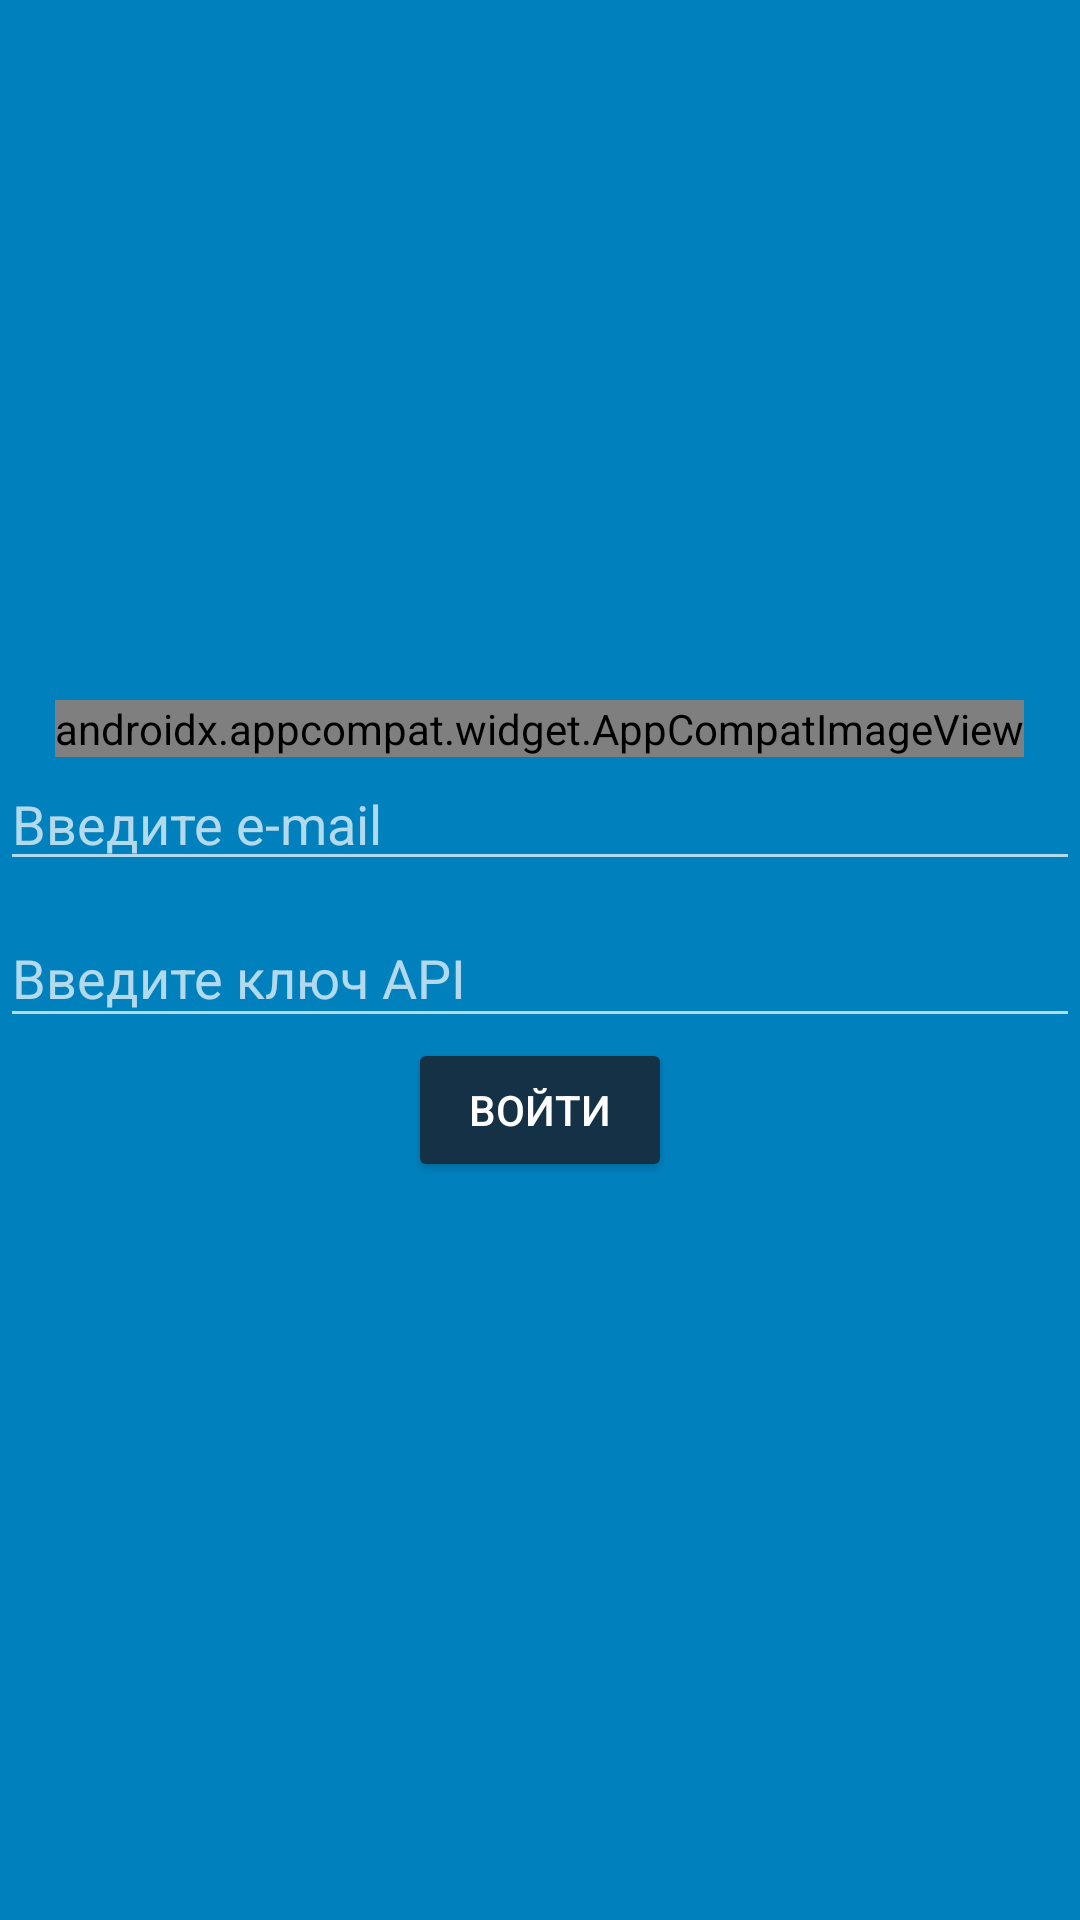

This screen was rendered from an Android layout file. Write that file and the resources it references.
<!-- AndroidManifest.xml: activity theme MainTheme -->
<!-- res/layout/activity_main.xml -->
<?xml version="1.0" encoding="utf-8"?>
<RelativeLayout xmlns:android="http://schemas.android.com/apk/res/android"
    xmlns:app="http://schemas.android.com/apk/res-auto"
    xmlns:tools="http://schemas.android.com/tools"
    android:layout_width="match_parent"
    android:layout_height="match_parent"
    tools:context="com.example.amotestproject.ui.MainActivity">

        <RelativeLayout
            android:layout_width="match_parent"
            android:layout_height="match_parent">
        <android.support.v7.widget.AppCompatImageView
            android:layout_width="wrap_content"
            android:layout_height="wrap_content"
            android:layout_centerHorizontal="true"
            android:layout_above="@+id/etLogin"
            android:layout_marginBottom="@dimen/activity_vertical_margin"
            app:srcCompat="@drawable/user"/>

        <EditText
            android:id="@+id/etLogin"
            android:layout_width="match_parent"
            android:layout_height="wrap_content"
            android:maxLines="1"
            android:layout_above="@+id/inputLayout"
            android:hint="@string/hint_login"
            android:layout_marginRight="@dimen/activity_horizontal_margin"
            android:layout_marginLeft="@dimen/activity_horizontal_margin"
            android:layout_marginBottom="@dimen/activity_vertical_margin"/>

                <android.support.design.widget.TextInputLayout
                    android:id="@+id/inputLayout"
                    android:layout_width="match_parent"
                    android:layout_height="wrap_content"
                    android:layout_centerInParent="true"
                    android:layout_marginBottom="@dimen/activity_vertical_margin"
                    android:layout_marginLeft="@dimen/activity_horizontal_margin"
                    android:layout_marginRight="@dimen/activity_horizontal_margin">
        <android.support.design.widget.TextInputEditText
            android:id="@+id/etPassword"
            android:layout_width="match_parent"
            android:layout_height="wrap_content"
            android:maxLines="1"
            android:inputType="textPassword"
            android:hint="@string/hint_password" />
        </android.support.design.widget.TextInputLayout>

        <Button
            android:id="@+id/btnLogin"
            android:layout_width="wrap_content"
            android:layout_height="wrap_content"
            android:layout_below="@+id/inputLayout"
            android:layout_centerHorizontal="true"
            android:text="@string/ligin_button_text"/>
</RelativeLayout>
        <ProgressBar
            android:id="@+id/progressBar"
            android:layout_width="wrap_content"
            android:layout_height="wrap_content"
            android:layout_centerInParent="true"
            android:visibility="invisible"/>
        <FrameLayout
            android:id="@+id/fragment_container"
            android:layout_width="match_parent"
            android:layout_height="match_parent"></FrameLayout>

</RelativeLayout>
<!-- resources referenced by this layout -->
<resources>
  <!-- drawable user (drawable) -->
  <?xml version="1.0" encoding="utf-8"?>
  <vector
  	xmlns:android="http://schemas.android.com/apk/res/android"
  	android:height="100dp"
  	android:width="100dp"
  	android:viewportHeight="55.0"
  	android:viewportWidth="55.0"
  	>
  <path
  	android:pathData="M18.613,41.552l-7.907,4.313c-0.464,0.253-0.881,0.564-1.269,0.903C14.047,50.655,19.998,53,26.5,53
  	c6.454,0,12.367-2.31,16.964-6.144c-0.424-0.358-0.884-0.68-1.394-0.934l-8.467-4.233c-1.094-0.547-1.785-1.665-1.785-2.888v-3.322
  	c0.238-0.271,0.51-0.619,0.801-1.03c1.154-1.63,2.027-3.423,2.632-5.304c1.086-0.335,1.886-1.338,1.886-2.53v-3.546
  	c0-0.78-0.347-1.477-0.886-1.965v-5.126c0,0,1.053-7.977-9.75-7.977s-9.75,7.977-9.75,7.977v5.126
  	c-0.54,0.488-0.886,1.185-0.886,1.965v3.546c0,0.934,0.491,1.756,1.226,2.231c0.886,3.857,3.206,6.633,3.206,6.633v3.24
  	C20.296,39.899,19.65,40.986,18.613,41.552z"
  	android:fillColor="#E7ECED"/>
  
  	<path
  		android:pathData="M26.953,0.004C12.32-0.246,0.254,11.414,0.004,26.047C-0.138,34.344,3.56,41.801,9.448,46.76
  		c0.385-0.336,0.798-0.644,1.257-0.894l7.907-4.313c1.037-0.566,1.683-1.653,1.683-2.835v-3.24c0,0-2.321-2.776-3.206-6.633
  		c-0.734-0.475-1.226-1.296-1.226-2.231v-3.546c0-0.78,0.347-1.477,0.886-1.965v-5.126c0,0-1.053-7.977,9.75-7.977
  		s9.75,7.977,9.75,7.977v5.126c0.54,0.488,0.886,1.185,0.886,1.965v3.546c0,1.192-0.8,2.195-1.886,2.53
  		c-0.605,1.881-1.478,3.674-2.632,5.304c-0.291,0.411-0.563,0.759-0.801,1.03V38.8c0,1.223,0.691,2.342,1.785,2.888l8.467,4.233
  		c0.508,0.254,0.967,0.575,1.39,0.932c5.71-4.762,9.399-11.882,9.536-19.9C53.246,12.32,41.587,0.254,26.953,0.004z"
  		android:fillColor="@color/colorPrimary"/>
  
  </vector>
  <string name="hint_login">Введите e-mail</string>
  <string name="hint_password">Введите ключ API</string>
  <string name="ligin_button_text">Войти</string>
  <style name="MainTheme" parent="Theme.Design.NoActionBar">
          <item name="android:colorBackground">@color/colorBackground</item>
          <item name="android:colorButtonNormal">@color/colorPrimary</item>
          <item name="android:colorControlActivated">@color/colorWhite</item>
          <item name="android:colorControlHighlight">@color/colorWhite</item>
      </style>
  <color name="colorPrimary">#143145</color>
  <color name="colorBackground">#0081be</color>
  <color name="colorWhite">#ffff</color>
</resources>
